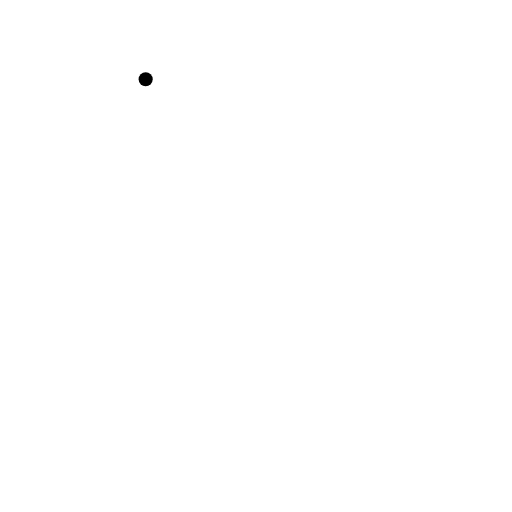
t = 0.00 s
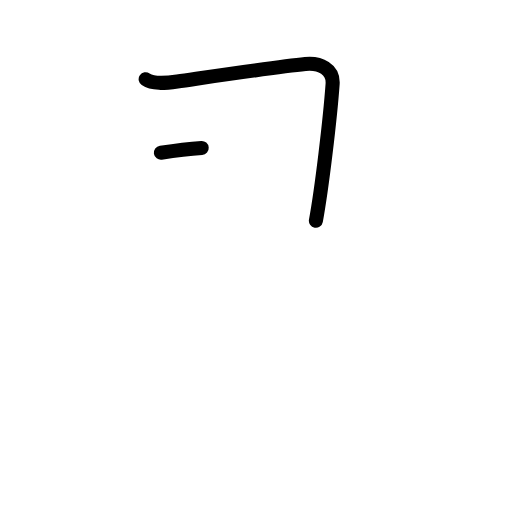
t = 1.25 s
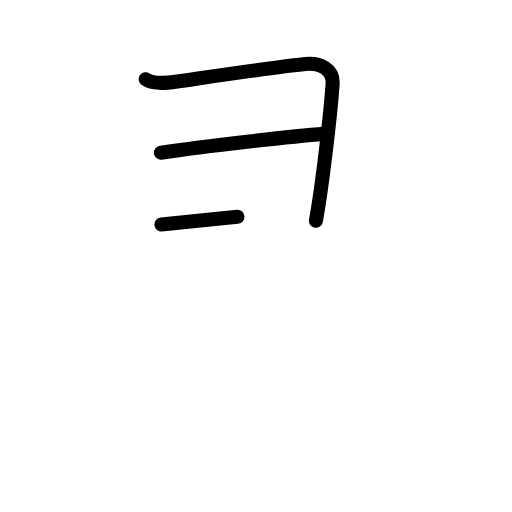
t = 2.50 s
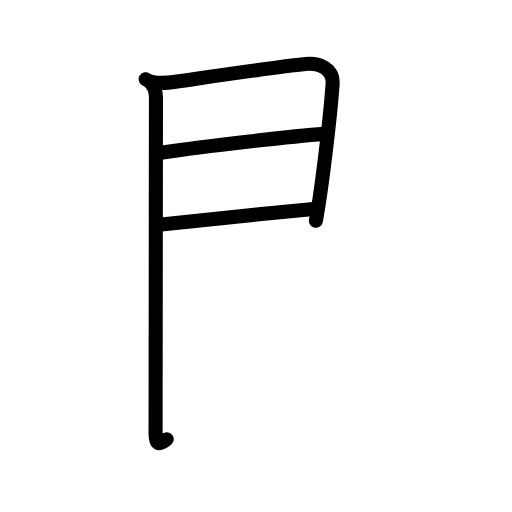
t = 3.63 s
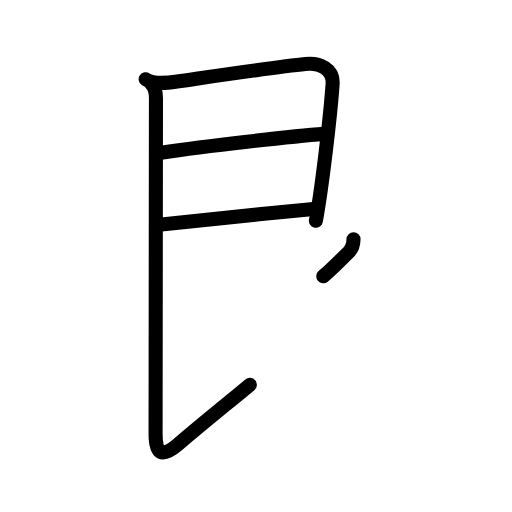
t = 4.75 s
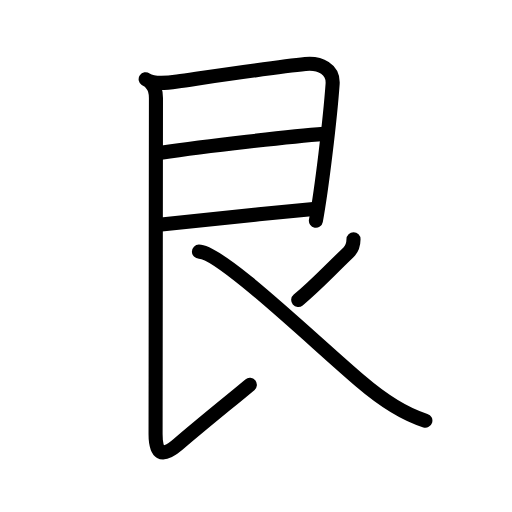
t = 6.00 s

The animated SVG that drew these frames (rendered in a browser with its animation timeline set to each time). Animation: 19 SMIL elements (animate=19); one cycle of 6.00 s.

<?xml version="1.0" encoding="UTF-8"?>
<!--
AniKanjiVG is licensed by CC-BY-SA Paul C. Sommerhoff (https://bitbucket.org/sommerhoff/anikanjivg).
AniKanjiVG uses KanjiVG which is licensed by CC-BY-SA Ulrich Apel (http://kanjivg.tagaini.net).
See also http://creativecommons.org/licenses/by-sa/3.0/
-->
<svg xmlns:kvg='http://kanjivg.tagaini.net' xmlns='http://www.w3.org/2000/svg' width='109' height='109' viewBox='0 0 109 109' style='fill:none;stroke:#000000;stroke-width:3;stroke-linecap:round;stroke-linejoin:round;' id="kvg:kanji_0826e"><g id="kvg:0826e" kvg:element="艮" kvg:radical="general"><path id="kvg:0826e-s1" kvg:type="㇕" d="M31.01,16.87c1.49,1.01,3.85,0.87,6.74,0.46c8.19-1.17,21.42-3.12,27.25-3.7c3.15-0.31,6.03,1.05,5.81,4.25C70.28,25.27,68.5,40.25,67.25,47"><animate attributeName="d" begin="0.0s" dur="0.25s" from="M31.01,16.87C31.01,16.87,31.01,16.87,31.01,16.87" to="M31.01,16.87c1.49,1.01,3.85,0.87,6.74,0.46" />
<animate attributeName="d" begin="0.25s" dur="0.25s" from="M31.01,16.87c1.49,1.01,3.85,0.87,6.74,0.46c0,0,0,0,0,0,0" to="M31.01,16.87c1.49,1.01,3.85,0.87,6.74,0.46c8.19-1.17,21.42-3.12,27.25-3.7" />
<animate attributeName="d" begin="0.5s" dur="0.25s" from="M31.01,16.87c1.49,1.01,3.85,0.87,6.74,0.46c8.19-1.17,21.42-3.12,27.25-3.7c0,0,0,0,0,0,0" to="M31.01,16.87c1.49,1.01,3.85,0.87,6.74,0.46c8.19-1.17,21.42-3.12,27.25-3.7c3.15-0.31,6.03,1.05,5.81,4.25" />
<animate attributeName="d" begin="0.75s" dur="0.25s" from="M31.01,16.87c1.49,1.01,3.85,0.87,6.74,0.46c8.19-1.17,21.42-3.12,27.25-3.7c3.15-0.31,6.03,1.05,5.81,4.25c0,0,0,0,0,0,0" to="M31.01,16.87c1.49,1.01,3.85,0.87,6.74,0.46c8.19-1.17,21.42-3.12,27.25-3.7c3.15-0.31,6.03,1.05,5.81,4.25C70.28,25.27,68.5,40.25,67.25,47" />
</path>
<path id="kvg:0826e-s2" kvg:type="㇐a" d="M34.25,32.5c9.5-1.38,27.81-3.48,34.75-4"><animate attributeName="d" begin="1.0s" dur="1.0s" from="M34.25,32.5C34.25,32.5,34.25,32.5,34.25,32.5" to="M34.25,32.5c9.5-1.38,27.81-3.48,34.75-4" />
<animate attributeName="d" begin="0s" dur="1.0s" from="M-100,-100" to="M-100,-100" />
</path>
<path id="kvg:0826e-s3" kvg:type="㇐a" d="M34.36,47.79C44.25,46.75,56,45.5,66.75,44.5"><animate attributeName="d" begin="2.0s" dur="1.0s" from="M34.36,47.79C34.36,47.79,34.36,47.79,34.36,47.79" to="M34.36,47.79C44.25,46.75,56,45.5,66.75,44.5" />
<animate attributeName="d" begin="0s" dur="2.0s" from="M-100,-100" to="M-100,-100" />
</path>
<path id="kvg:0826e-s4" kvg:type="㇙" d="M32.26,17.87c0.81,0.81,0.94,2.01,0.94,3c0,3.26-0.08,66.92-0.08,71.51c0,4.11,1.22,5.28,4.75,2.25c5.54-4.75,10.88-9,15.32-12.71"><animate attributeName="d" begin="3.0s" dur="0.25s" from="M32.26,17.87C32.26,17.87,32.26,17.87,32.26,17.87" to="M32.26,17.87c0.81,0.81,0.94,2.01,0.94,3" />
<animate attributeName="d" begin="3.25s" dur="0.25s" from="M32.26,17.87c0.81,0.81,0.94,2.01,0.94,3c0,0,0,0,0,0,0" to="M32.26,17.87c0.81,0.81,0.94,2.01,0.94,3c0,3.26-0.08,66.92-0.08,71.51" />
<animate attributeName="d" begin="3.5s" dur="0.25s" from="M32.26,17.87c0.81,0.81,0.94,2.01,0.94,3c0,3.26-0.08,66.92-0.08,71.51c0,0,0,0,0,0,0" to="M32.26,17.87c0.81,0.81,0.94,2.01,0.94,3c0,3.26-0.08,66.92-0.08,71.51c0,4.11,1.22,5.28,4.75,2.25" />
<animate attributeName="d" begin="3.75s" dur="0.25s" from="M32.26,17.87c0.81,0.81,0.94,2.01,0.94,3c0,3.26-0.08,66.92-0.08,71.51c0,4.11,1.22,5.28,4.75,2.25c0,0,0,0,0,0,0" to="M32.26,17.87c0.81,0.81,0.94,2.01,0.94,3c0,3.26-0.08,66.92-0.08,71.51c0,4.11,1.22,5.28,4.75,2.25c5.54-4.75,10.88-9,15.32-12.71" />
<animate attributeName="d" begin="0s" dur="3.0s" from="M-100,-100" to="M-100,-100" />
</path>
<path id="kvg:0826e-s5" kvg:type="㇒" d="M75.26,50.92c-0.01,1.08-0.41,2.18-1.1,2.84c-4.79,4.61-7.04,7.11-10.67,10.11"><animate attributeName="d" begin="4.0s" dur="0.5s" from="M75.26,50.92C75.26,50.92,75.26,50.92,75.26,50.92" to="M75.26,50.92c-0.01,1.08-0.41,2.18-1.1,2.84" />
<animate attributeName="d" begin="4.5s" dur="0.5s" from="M75.26,50.92c-0.01,1.08-0.41,2.18-1.1,2.84c0,0,0,0,0,0,0" to="M75.26,50.92c-0.01,1.08-0.41,2.18-1.1,2.84c-4.79,4.61-7.04,7.11-10.67,10.11" />
<animate attributeName="d" begin="0s" dur="4.0s" from="M-100,-100" to="M-100,-100" />
</path>
<path id="kvg:0826e-s6" kvg:type="㇏" d="M42.35,53.57c4.62,0,23.79,18.52,34.32,27.52c3.64,3.12,8.83,6.91,13.89,8.46"><animate attributeName="d" begin="5.0s" dur="0.5s" from="M42.35,53.57C42.35,53.57,42.35,53.57,42.35,53.57" to="M42.35,53.57c4.62,0,23.79,18.52,34.32,27.52" />
<animate attributeName="d" begin="5.5s" dur="0.5s" from="M42.35,53.57c4.62,0,23.79,18.52,34.32,27.52c0,0,0,0,0,0,0" to="M42.35,53.57c4.62,0,23.79,18.52,34.32,27.52c3.64,3.12,8.83,6.91,13.89,8.46" />
<animate attributeName="d" begin="0s" dur="5.0s" from="M-100,-100" to="M-100,-100" />
</path>
</g>
</svg>
